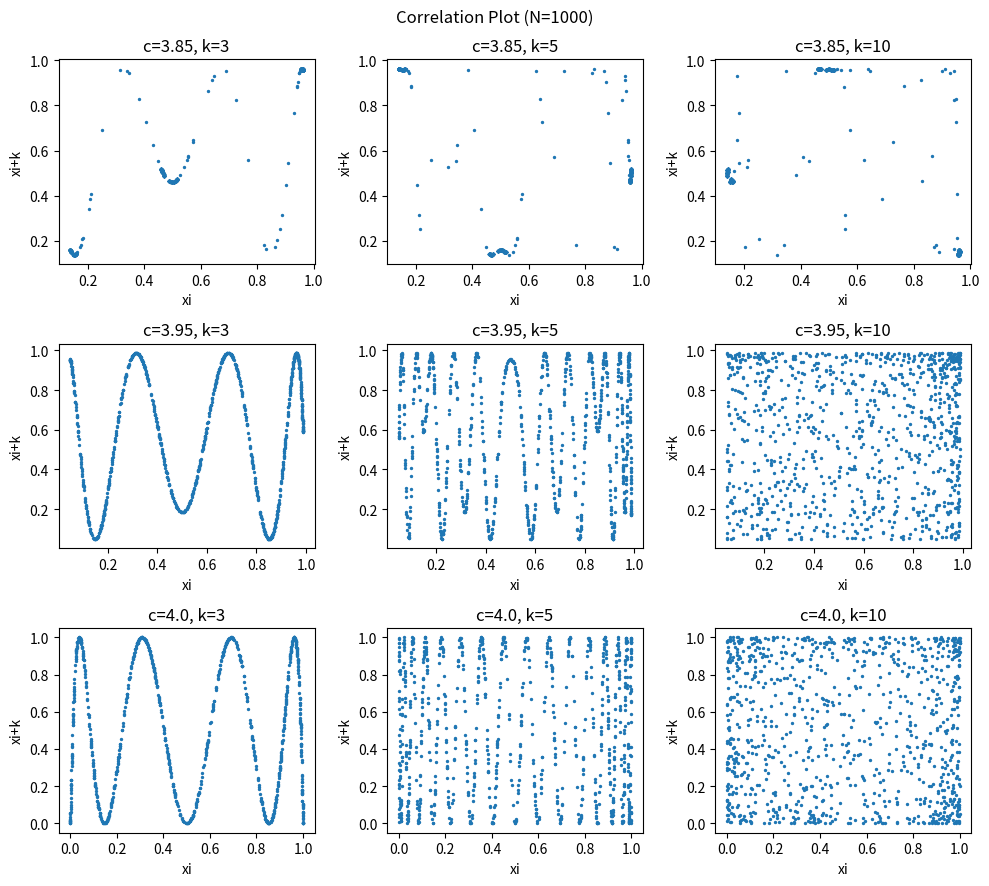

Here is the Python script that generated this plot:
# Problem: Use the iterative equation xi+1 = c xi (1 − xi) to generate 1,000 random numbers.
# Show the correlation among them by plotting xi vs xi+k. Use seed x0 = 0.1 but
# choose your own three (3) different c. Try various k, say 3, 5 and 10.
# Name: Aryan Bandyopadhyay, Roll Number: 2411014

import matplotlib.pyplot as plt

random_numbers= []

#Function for the random number generation using the it. equation
def random_number_iterative(x0, c, n):
    global random_numbers
    random_numbers = []   # reset for each new c
    xi=x0
    for i in range(n):
        xi=c*xi*(1-xi)
        random_numbers.append(xi)

#Plot for corrolation among the random numbers generated (for different k)
def plot_correlation(x0, c, n, k, ax):
    #fill the list with RNs
    random_number_iterative(x0, c, n)
    x_vals=[]
    y_vals=[]
    for i in range(len(random_numbers)-k):
        x_vals.append(random_numbers[i])
        y_vals.append(random_numbers[i+k])
    ax.scatter(x_vals, y_vals, s=2)
    ax.set_xlabel('xi')
    ax.set_ylabel('xi+k')
    ax.set_title(f'c={c}, k={k}')


c_values = [3.85, 3.95, 4.0]
k_values = [3, 5, 10]

fig, axes = plt.subplots(3, 3, figsize=(10, 9))
fig.suptitle('Correlation Plot (N=1000)')

for i, c in enumerate(c_values):
    for j, k in enumerate(k_values):
        plot_correlation(0.1, c, 1000, k, axes[i][j])

plt.tight_layout()
plt.show()

# End of the code
